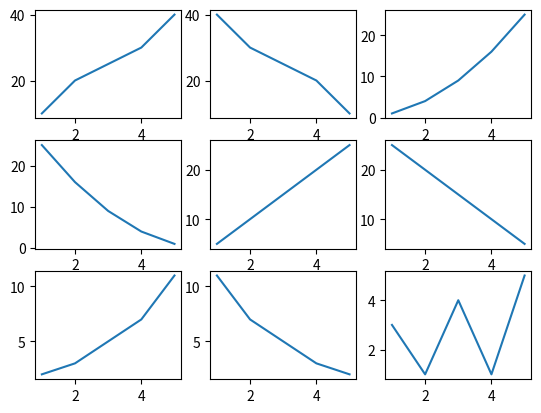

The matplotlib source for this figure:
import matplotlib.pyplot as plt
import numpy as np


# plot 1
x = np.array([1,2,3,4,5])
y = np.array([10,20,25,30,40])
plt.subplot(3,3,1) # (baris, kolom, index ke brp)
plt.plot(x,y)


# plot 2
x_2 = np.array([1,2,3,4,5])
y_2 = np.array([40,30,25,20,10])
plt.subplot(3,3,2) # (baris, kolom, index ke brp)
plt.plot(x_2,y_2)


# plot 3
x_3 = np.array([1,2,3,4,5])
y_3 = np.array([1,4,9,16,25])
plt.subplot(3,3,3) # (baris, kolom, index ke brp)
plt.plot(x_3,y_3)


# plot 4
x_4 = np.array([1,2,3,4,5])
y_4 = np.array([25,16,9,4,1])
plt.subplot(3,3,4) # (baris, kolom, index ke brp)
plt.plot(x_4,y_4)


# plot 5
x_5 = np.array([1,2,3,4,5])
y_5 = np.array([5,10,15,20,25])
plt.subplot(3,3,5) # (baris, kolom, index ke brp)
plt.plot(x_5,y_5)


# plot 6
x_6 = np.array([1,2,3,4,5])
y_6 = np.array([25,20,15,10,5])
plt.subplot(3,3,6) # (baris, kolom, index ke brp)
plt.plot(x_6,y_6)

# plot 7
x_7 = np.array([1,2,3,4,5])
y_7 = np.array([2,3,5,7,11])
plt.subplot(3,3,7) # (baris, kolom, index ke brp)
plt.plot(x_7,y_7)


# plot 8
x_8 = np.array([1,2,3,4,5])
y_8 = np.array([11,7,5,3,2])
plt.subplot(3,3,8) # (baris, kolom, index ke brp)
plt.plot(x_8,y_8)


# plot 9
x_9 = np.array([1,2,3,4,5])
y_9 = np.array([3,1,4,1,5])
plt.subplot(3,3,9) # (baris, kolom, index ke brp)
plt.plot(x_9,y_9)


plt.show()